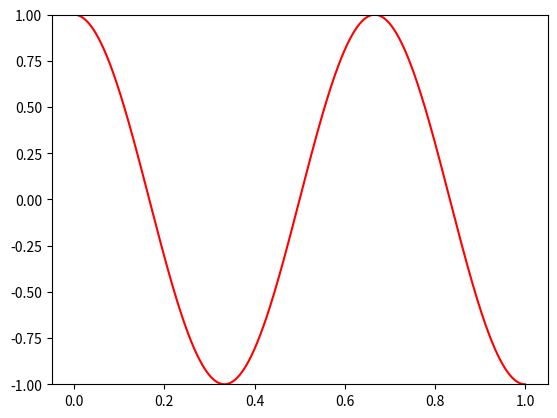

Generate this figure with matplotlib:
import numpy as np
import matplotlib.pyplot as plt
from matplotlib.animation import FuncAnimation

c = 1
l = 1

# The ns that will be used
ns = np.array(range(1,100))


# Create bns as fourier coefficients for f(x)


    # For u0(x) = abs(x/l-1/2)-1/2
#bns = np.array([4*l/np.pi**2*(np.pi/(2*n)*np.cos(n*np.pi/2)-np.sin(n*np.pi/2)/n**2) if n%2==1 else 0 for n in ns])

    # For u0(x) = plucked att l/10
#bns = -2/np.pi*(100/(9*np.pi)*np.sin(ns*np.pi/10)/ns**2)

    # For u0(x) = sin(2*pi x/l)
bns = 1*(ns==3)


# Define a function as a partial sum
    # If initial conditions are 1)
T = lambda t: np.cos(c*ns*np.pi*t/l)
    # If initial conditions are 2)
#T = lambda t: np.sin(c*ns*np.pi*t/l)

    # If boundry conditions are i) and i)
#X = lambda x: np.sin(ns*np.pi*x/l)
    # If boundry conditions are i) and ii)
#X = lambda x: np.sin((ns+1/2)*np.pi*x/l)
    # If boundry conditions are ii) and i)
#X = lambda x: np.cos((ns+1/2)*np.pi*x/l)
    # If boundry conditions are ii) and ii)
X = lambda x: np.cos(ns*np.pi*x/l)


u = lambda x,t: sum(bns*T(t)*X(x))



fig,ax = plt.subplots()

startt = 0
endt = 10
n = 1000
dt = (endt-startt)/n
times = np.linspace(startt,endt,n)

n = 1000
xs = np.linspace(0,l,n)

us = [u(x,0) for x in xs]


line, = ax.plot(xs,us,'k')
ax.set_ylim([-1,1])


def animate(t):
    us = [u(x,t) for x in xs]
    line.set_ydata(us)
    line.set_color('r')
    return line,


anim = FuncAnimation(fig,animate,init_func=None,interval=10,blit=True,frames=times,repeat=True, repeat_delay=0)

plt.show()
